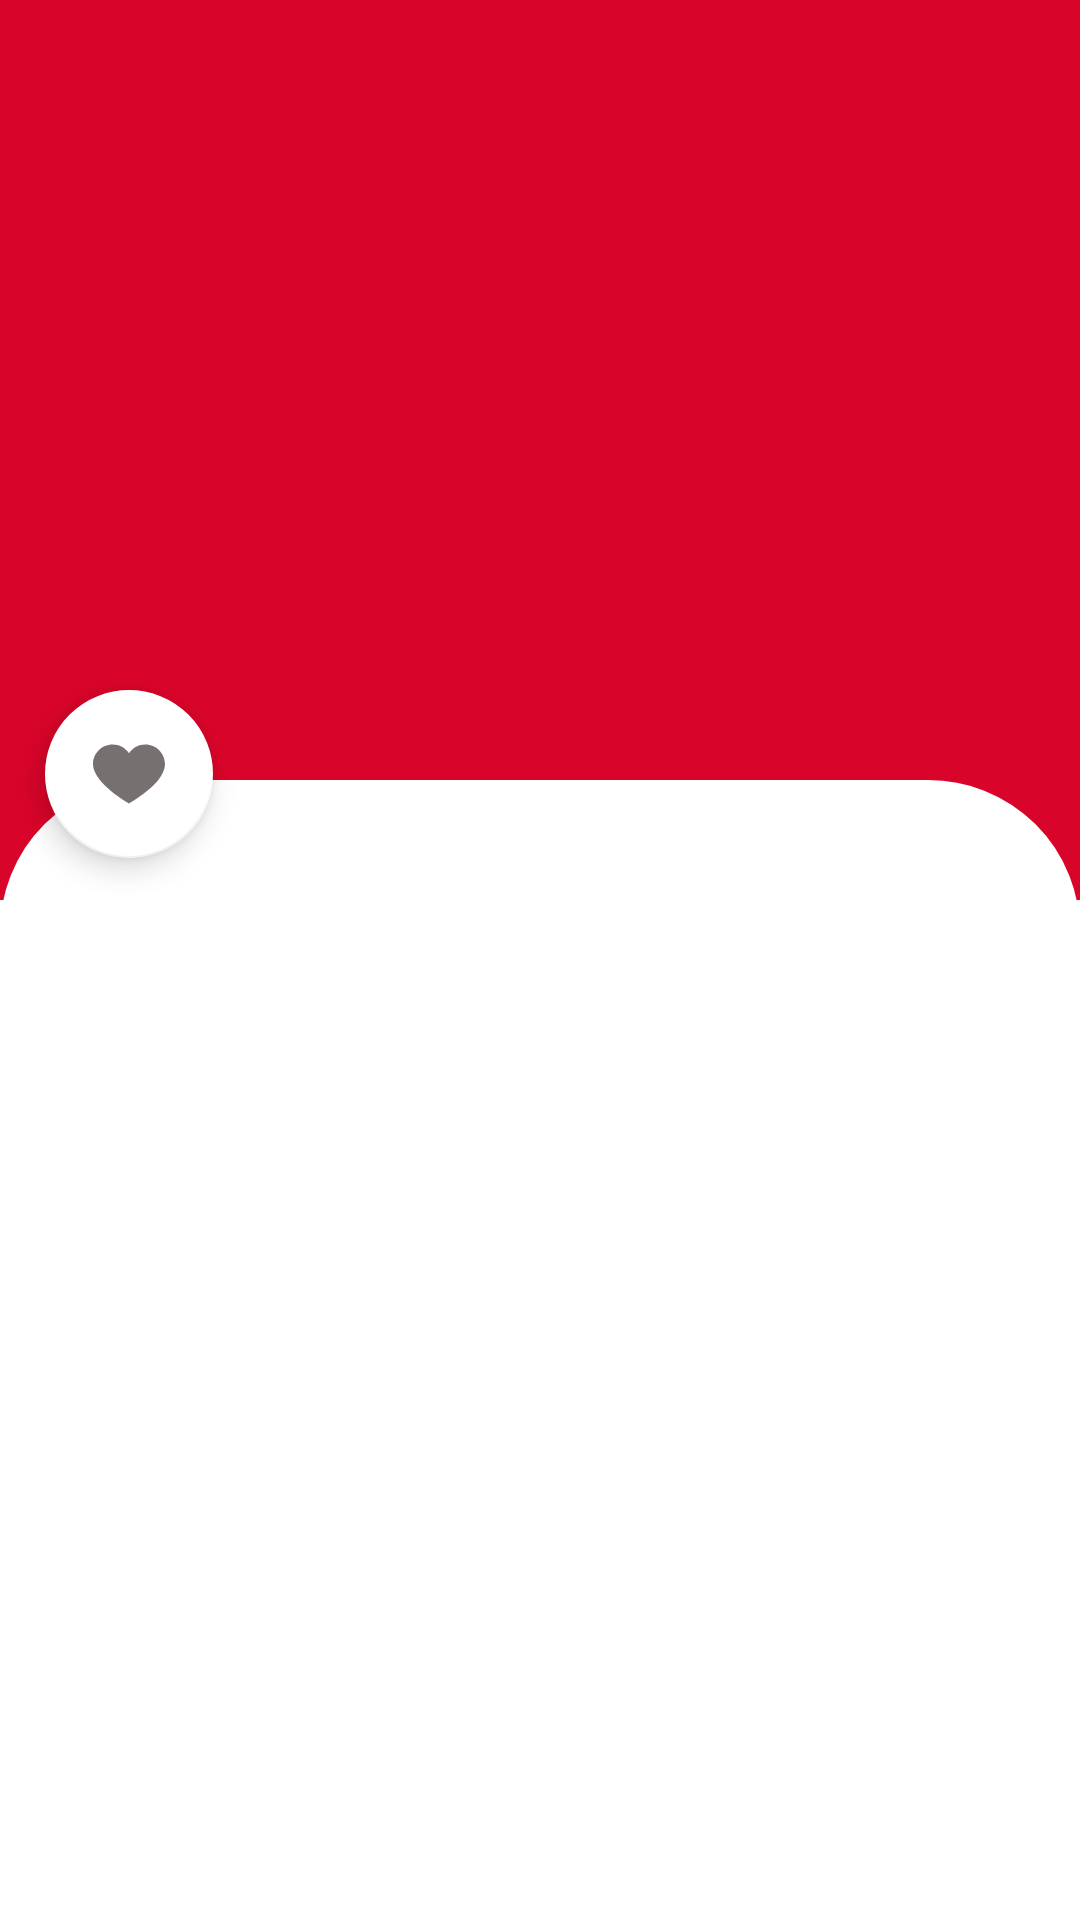

This screen was rendered from an Android layout file. Write that file and the resources it references.
<!-- AndroidManifest.xml: application theme AppTheme -->
<!-- res/layout/activity_recipedetail.xml -->
<?xml version="1.0" encoding="utf-8"?>
<RelativeLayout xmlns:android="http://schemas.android.com/apk/res/android"
    xmlns:app="http://schemas.android.com/apk/res-auto"
    xmlns:tools="http://schemas.android.com/tools"
    android:layout_width="match_parent"
    android:layout_height="match_parent"
    tools:context=".recipedetail">

    <ImageView
        android:id="@+id/recipeimage"
        android:layout_width="match_parent"
        android:layout_height="300dp"
        android:background="@color/main1" />

    <androidx.core.widget.NestedScrollView
        android:layout_width="match_parent"
        android:layout_height="match_parent"
        android:layout_alignParentBottom="false"
        android:layout_marginTop="260dp"
        android:fillViewport="true">

        <LinearLayout
            android:layout_width="match_parent"
            android:layout_height="match_parent"
            android:background="@drawable/upperoundedback"
            android:orientation="vertical"
            android:paddingLeft="20dp"
            android:paddingTop="30dp"
            android:paddingRight="20dp"
            android:paddingBottom="0dp">

            <TextView
                android:id="@+id/recipename"
                android:layout_width="match_parent"
                android:layout_height="wrap_content"
                android:fontFamily="@font/montserrat"
                android:gravity="center"
                android:textColor="@color/pureblack"
                android:textSize="18sp"
                android:textStyle="bold" />

            <TextView
                android:id="@+id/recipescore"
                android:layout_width="200dp"
                android:layout_height="wrap_content"
                android:layout_gravity="center"
                android:layout_marginTop="10dp"
                android:fontFamily="@font/open_sans"
                android:gravity="center"
                android:textColor="@color/main2"
                android:textSize="12sp" />

            <LinearLayout
                android:layout_width="match_parent"
                android:layout_height="wrap_content"
                android:layout_marginTop="20dp"
                android:orientation="horizontal">

                <TextView
                    android:id="@+id/recipetime"
                    android:layout_width="wrap_content"
                    android:layout_height="wrap_content"
                    android:layout_weight="1"
                    android:fontFamily="@font/open_sans"
                    android:gravity="center"
                    android:textColor="@color/pureblack"
                    android:textSize="12sp"
                    android:textStyle="bold" />

                <TextView
                    android:id="@+id/recipeserving"
                    android:layout_width="wrap_content"
                    android:layout_height="wrap_content"
                    android:layout_weight="1"
                    android:fontFamily="@font/open_sans"
                    android:gravity="center"
                    android:textColor="@color/pureblack"
                    android:textSize="12sp"
                    android:textStyle="bold" />
            </LinearLayout>

            <com.google.android.material.tabs.TabLayout
                android:id="@+id/tabLayout"
                android:layout_width="match_parent"
                android:layout_height="wrap_content"
                android:layout_marginTop="40dp"
                app:tabIndicatorColor="@color/main2"
                app:tabSelectedTextColor="@color/main2"></com.google.android.material.tabs.TabLayout>

            <androidx.viewpager.widget.ViewPager
                android:id="@+id/viewPager"
                android:layout_width="match_parent"
                android:layout_height="1000dp"
                app:layout_constraintTop_toBottomOf="@+id/tabLayout"
                tools:layout_editor_absoluteX="8dp" />
        </LinearLayout>
    </androidx.core.widget.NestedScrollView>

    <com.google.android.material.floatingactionbutton.FloatingActionButton
        android:id="@+id/favbutton"
        android:layout_width="wrap_content"
        android:layout_height="wrap_content"
        android:clickable="true"
        android:src="@drawable/ic_heart_empty"
        android:translationX="15dp"
        android:translationY="230dp"
        app:backgroundTint="@color/white"
        app:tint="@null" />

</RelativeLayout>
<!-- resources referenced by this layout -->
<resources>
  <color name="main1">#d90429</color>
  <color name="main2">#ef233c</color>
  <color name="pureblack">#000000</color>
  <color name="white">#ffffff</color>
  <!-- drawable ic_heart_empty (drawable) -->
  <vector android:height="16dp" android:viewportHeight="391.837"
      android:viewportWidth="391.837" android:width="16dp" xmlns:android="http://schemas.android.com/apk/res/android">
      <path android:fillColor="#767070" android:pathData="M285.257,35.528c58.743,0.286 106.294,47.836 106.58,106.58c0,107.624 -195.918,214.204 -195.918,214.204S0,248.165 0,142.108c0,-58.862 47.717,-106.58 106.58,-106.58l0,0c36.032,-0.281 69.718,17.842 89.339,48.065C215.674,53.517 249.273,35.441 285.257,35.528z"/>
  </vector>
  <!-- drawable upperoundedback (drawable) -->
  <?xml version="1.0" encoding="utf-8"?>
  <shape xmlns:android="http://schemas.android.com/apk/res/android"
      android:shape="rectangle">
      <corners
          android:topLeftRadius="50dp"
          android:topRightRadius="50dp"
          />
      <stroke
          android:width="1dp"
          android:color="@color/white" />
      <solid android:color="@android:color/white"/>
  </shape>
  <style name="AppTheme" parent="Theme.MaterialComponents.DayNight.NoActionBar">
          
          <item name="colorPrimary">@color/colorPrimary</item>
          <item name="colorPrimaryDark">@color/main2</item>
          <item name="colorAccent">@color/colorAccent</item>
      </style>
  <color name="colorPrimary">#6200EE</color>
  <color name="colorAccent">#03DAC5</color>
</resources>
